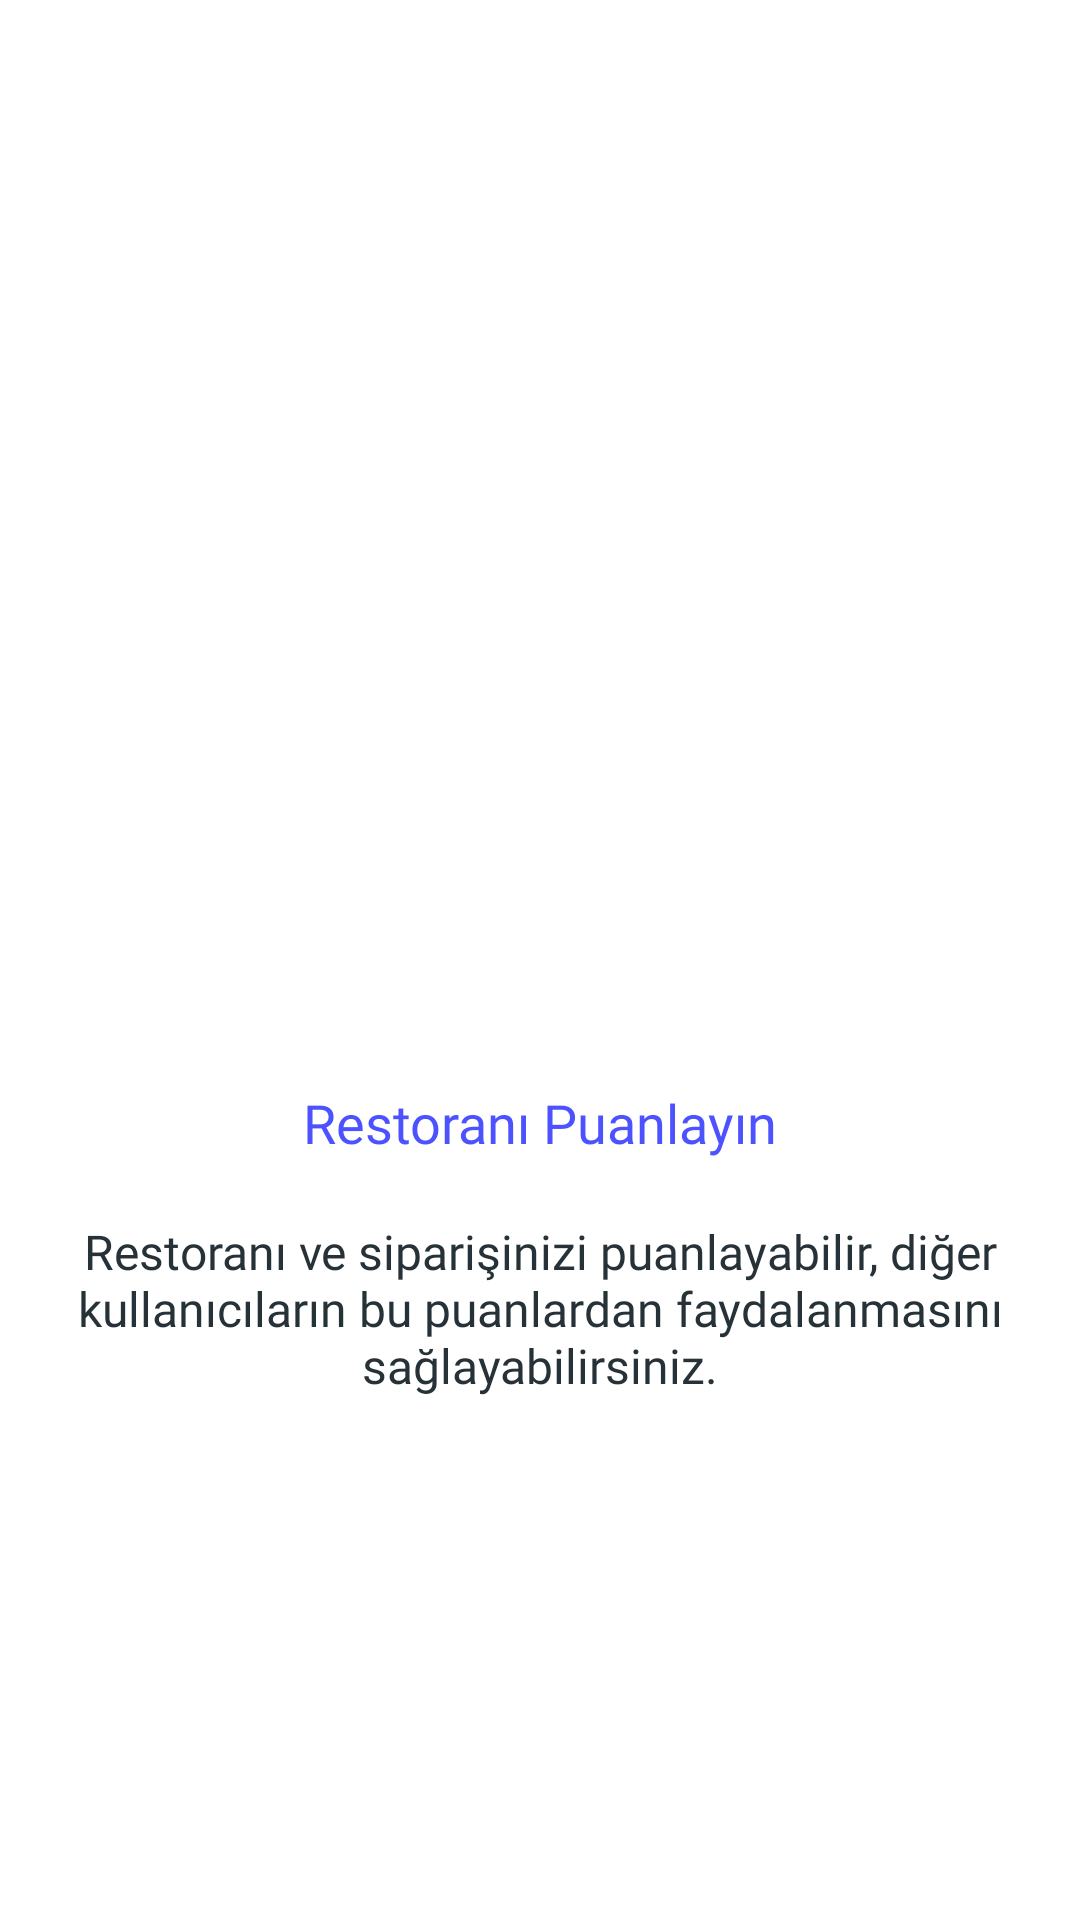

Android layout source for this screen:
<!-- AndroidManifest.xml: application theme Theme.YummyFood -->
<!-- res/layout/onboarding_fragment_three.xml -->
<?xml version="1.0" encoding="utf-8"?>
<androidx.constraintlayout.widget.ConstraintLayout
    xmlns:android="http://schemas.android.com/apk/res/android"
    xmlns:tools="http://schemas.android.com/tools"
    android:orientation="vertical"
    android:layout_width="match_parent"
    android:layout_height="match_parent"
    xmlns:app="http://schemas.android.com/apk/res-auto"
    android:background="@color/white"
    tools:context=".ui.onboarding_fragment.OnBoardingFragmentThree">

    <ImageView
        app:layout_constraintStart_toStartOf="parent"
        app:layout_constraintTop_toTopOf="parent"
        app:layout_constraintBottom_toBottomOf="parent"
        app:layout_constraintEnd_toEndOf="parent"
        android:scaleType="fitCenter"
        app:layout_constraintVertical_bias="0.1"
        app:layout_constraintHeight_percent="0.5"
        android:layout_width="match_parent"
        android:layout_height="0dp"
        android:id="@+id/imageView"
        android:src="@drawable/onboarding3"
        android:contentDescription="@string/app_name" />

    <TextView
        android:id="@+id/titleView"
        android:layout_width="match_parent"
        android:layout_height="wrap_content"
        app:layout_constraintBottom_toBottomOf="parent"
        app:layout_constraintStart_toStartOf="parent"
        app:layout_constraintTop_toBottomOf="@+id/imageView"
        app:layout_constraintVertical_bias="0"
        android:textColor="@color/purple_color"
        android:textSize="18sp"
        android:padding="10dp"
        android:gravity="center"
        android:fontFamily="@font/niramit_medium"
        app:layout_constraintEnd_toEndOf="parent"
        android:text="@string/onboarding_three_header"/>

    <TextView
        android:layout_width="match_parent"
        android:layout_height="wrap_content"
        app:layout_constraintBottom_toBottomOf="parent"
        app:layout_constraintStart_toStartOf="parent"
        app:layout_constraintTop_toBottomOf="@+id/titleView"
        app:layout_constraintVertical_bias="0"
        android:fontFamily="@font/niramit_light"
        android:textSize="16sp"
        android:padding="10dp"
        android:gravity="center"
        android:textColor="@color/text_color"
        app:layout_constraintEnd_toEndOf="parent"
        android:text="@string/onboarding_three_text"
        android:layout_marginHorizontal="10dp"/>
</androidx.constraintlayout.widget.ConstraintLayout>
<!-- resources referenced by this layout -->
<resources>
  <color name="purple_color">#ff4D52FF</color>
  <color name="text_color">#FF263238</color>
  <color name="white">#FFFFFFFF</color>
  <string name="app_name">Yummy Food</string>
  <string name="onboarding_three_header">Restoranı Puanlayın</string>
  <string name="onboarding_three_text">Restoranı ve siparişinizi puanlayabilir, diğer kullanıcıların bu puanlardan faydalanmasını sağlayabilirsiniz.</string>
  <style name="Theme.YummyFood" parent="Theme.MaterialComponents.DayNight.NoActionBar.Bridge">
          
          <item name="colorPrimary">@color/purple_500</item>
          <item name="colorPrimaryVariant">@color/purple_700</item>
          <item name="colorOnPrimary">@color/white</item>
          
          <item name="colorSecondary">@color/green_color</item>
          <item name="colorSecondaryVariant">@color/green_color</item>
          <item name="colorOnSecondary">@color/black</item>
  
          <item name="android:statusBarColor" tools:targetApi="l">@color/white</item>
          <item name="android:windowLightStatusBar">true</item>
      </style>
  <color name="purple_500">#FF6200EE</color>
  <color name="purple_700">#FF3700B3</color>
  <color name="green_color">#FF6C9FA0</color>
  <color name="black">#FF000000</color>
</resources>
